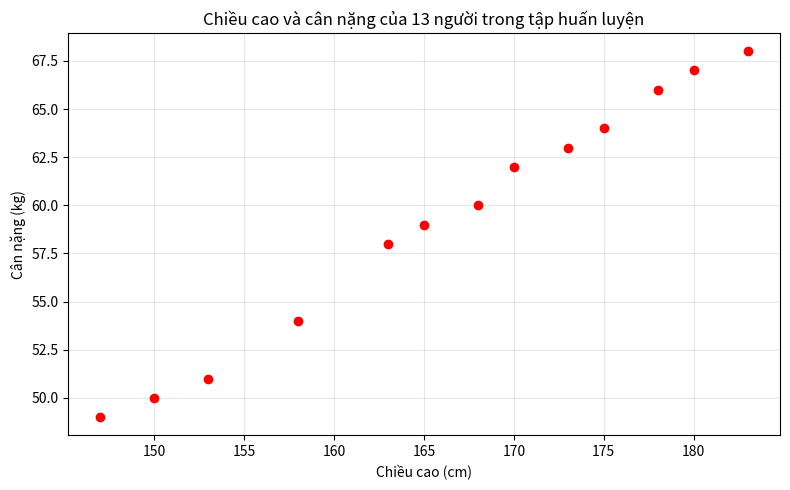

Write the Python code that produced this figure. (Note: this script raises an exception after producing the figure.)
# Ve du lieu chieu cao - can nang cua tap huan luyen (muc 3.2)
import numpy as np
import matplotlib.pyplot as plt

X = np.array([[147, 150, 153, 158, 163, 165, 168, 170,
               173, 175, 178, 180, 183]]).T
y = np.array([49, 50, 51, 54, 58, 59, 60, 62, 63, 64, 66, 67, 68])

fig, ax = plt.subplots(figsize=(8, 5))
ax.plot(X, y, 'ro')
ax.set_xlabel("Chiều cao (cm)"); ax.set_ylabel("Cân nặng (kg)")
ax.set_title("Chiều cao và cân nặng của 13 người trong tập huấn luyện")
ax.grid(alpha=0.3)
fig.tight_layout()
fig.savefig("images/chieu_cao_can_nang.png", dpi=150)
